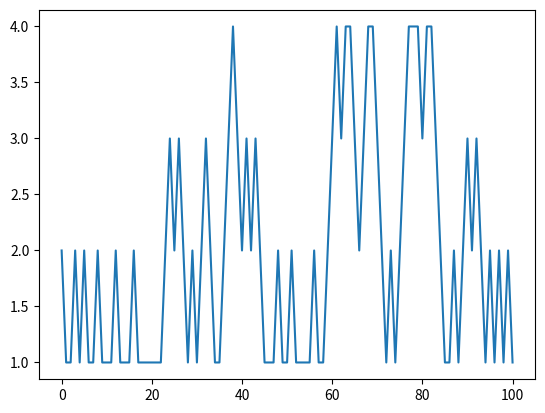

Write the Python code that produced this figure.
# Python code for 1-D random walk. 
import random 
import numpy as np 
import matplotlib.pyplot as plt 

# Probability to move up or down 
prob = [0.5, 0.5] 

# statically defining the starting position 
start = 2
positions = [start] 

# creating the random points 
rr = np.random.random(100) 
downp = rr < prob[0] 
upp = rr > prob[1] 


for idownp, iupp in zip(downp, upp): 
	down = idownp and positions[-1] > 1
	up = iupp and positions[-1] < 4
	positions.append(positions[-1] - down + up) 

# plotting down the graph of the random walk in 1D 
plt.plot(positions) 
plt.show() 


